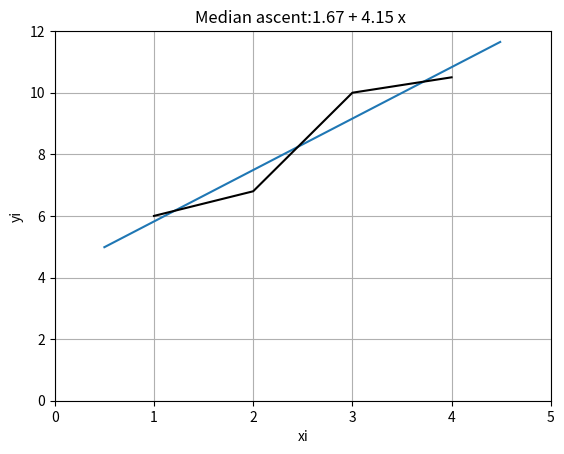

This figure's Python source:
import csv
import numpy as np 
import pandas as pd
from matplotlib import pyplot as plt
from collections import Counter
import math
l = 1.1185557208532343e-05
print(l)
i = 1
k = 0
while i < 300:
    k = k + 1/(i*i)
    i = i+1
print(k)

knew = 0
while i >0:
    knew = knew +1/(i*i)
    i = i-1
print(knew)

xi = [1,2,3,4]
yi = [6,6.8,10,10.5]
element = 0
matrix = [[0,0],[0,len(xi)]]
result = [0,0]
while element  < len(xi):
    matirxtmp = [[xi[element]**2, xi[element]], [xi[element], 0]]
    matrix = np.add(matrix, matirxtmp)
    tmp_result = [xi[element]*yi[element], yi[element]]
    result = np.add(result, tmp_result)
    element = element+1
det = matrix[0][0]*matrix[1][1]-matrix[0][1]*matrix[1][0]
det_a = result[0]*matrix[1][1]-result[1]*matrix[0][1]
det_b = result[1]*matrix[0][0] - matrix[1][0]*result[0]
a = det_a/det
b = det_b/det
x = np.arange(0.5, 4.5, 0.01)
print("Median ascent:{:0.2f} + {:0.2f} x ".format(a,b))
print("Median ascent: y = ",a, "*x+",b )
plt.title("Median ascent:{:0.2f} + {:0.2f} x ".format(a,b))

y_gerade = a*x+b
plt.plot(x,y_gerade)
plt.ylabel("yi")
plt.xlabel('xi')
plt.grid(1)
plt.axes = True
plt.xlim(0,5)
plt.ylim(0,12)
# plt.plot(xi, y3, color = "red")
# plt.axes.set(xlim=(0, 5), ylim = (0, 12))
plt.plot(xi,yi, color = "black")
plt.show()
# slices = [6, 4,4,3]
# colors = ['blue', 'red', 'green', 'yellow']
# labels = ['Sixty', 'Forty', 'onemore', 'onemor']
# plt.pie(slices, labels = labels, colors = colors, wedgeprops= {'edgecolor': 'black'})
# plt.title('60 - 40 Pie Chart')
# plt.tight_layout()
# plt.legend()

# plt.show()


# plt.style.use("fivethirtyeight")

# ages_x = [25, 26, 27, 28, 29, 30, 31, 32, 33, 34, 35]
# x_indexes = np.arange(len(ages_x))
# width = 0.25

# dev_y = [38496, 42000, 46752, 49320, 53200,
#          56000, 62316, 64928, 67317, 68748, 73752]
# plt.bar(x_indexes-width, dev_y, width=width, color="#444444", label="All Devs")

# py_dev_y = [45372, 48876, 53850, 57287, 63016,
#             65998, 70003, 70000, 71496, 75370, 83640]
# plt.bar(x_indexes, py_dev_y, color="#008fd5",width=width, label="Python")

# js_dev_y = [37810, 43515, 46823, 49293, 53437,
#             56373, 62375, 66674, 68745, 68746, 74583]
# plt.bar(x_indexes+width, js_dev_y,width=width, color="#e5ae38", label="JavaScript")

# plt.legend()
# plt.xticks(ticks = x_indexes, labels= ages_x)
# plt.title("Median Salary (USD) by Age")
# plt.xlabel("Ages")
# plt.ylabel("Median Salary (USD)")

# plt.tight_layout()

# plt.show()





# import matplotlib.pyplot as plt

 
# courses = ['History', 'Art', 'Math', 'English']
# for index, item in enumerate(courses, start = 2):
#     print(index, item)
# print('Helloworld')
# x = np.linspace(-5, 5, 100) # Create a list of evenly-spaced numbers over the range
# var = 5*np.sin(x)
# plt.plot(x, var , 'r--', label = 'cos(x)')   
# # plt.plot(x, x*x*x-1)    # Plot the sine of each x point
# plt.plot(x, np.cos(x), 'b', label = 'cos(x)')
# plt.xlabel('x-Axis')
# plt.ylabel('y-Axis')
# plt.title('Functions')
# plt.legend()
# plt.show() 